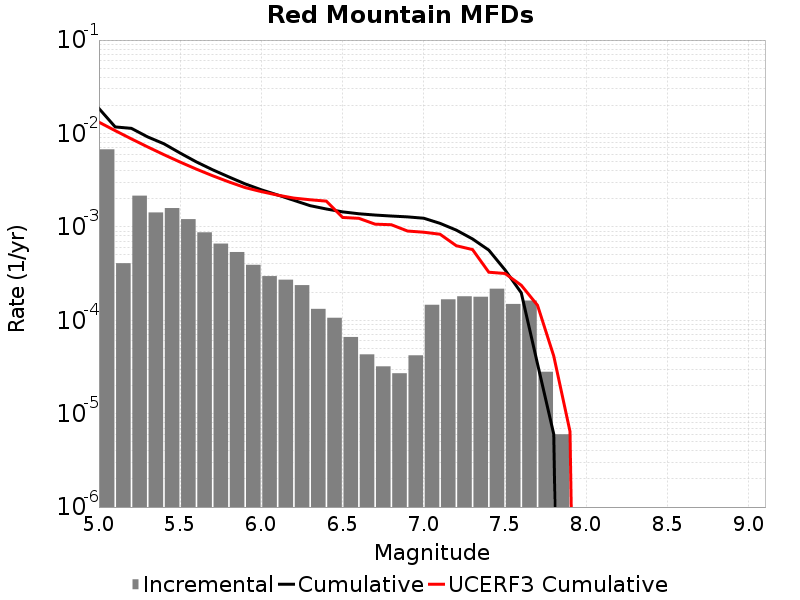

Source data for this figure (header and first rows):
Magnitude, Incremental Rate, Cumulative Rate, UCERF3 Cumulative Rate
5.05, 0.006761, 0.01851, 0.01321
5.15, 4.0822435E-4, 0.01175, 0.01072
5.25, 0.002157, 0.01134, 0.008745
5.35, 0.001426, 0.009183, 0.007175
5.45, 0.001589, 0.007756, 0.005928
5.55, 0.00121, 0.006167, 0.004937
5.65, 8.7362016E-4, 0.004958, 0.00415
5.75, 6.619854E-4, 0.004084, 0.003525
5.85, 5.376124E-4, 0.003422, 0.003029
5.95, 3.921762E-4, 0.002885, 0.002634
6.05, 2.9689044E-4, 0.002492, 0.002384
6.15, 2.7181522E-4, 0.002196, 0.002187
6.25, 2.3771294E-4, 0.001924, 0.002032
6.35, 1.3239708E-4, 0.001686, 0.00195
6.45, 1.0631887E-4, 0.001554, 0.001886
6.55, 6.619854E-5, 0.001447, 0.001261
6.65, 4.3129352E-5, 0.001381, 0.001234
6.75, 3.2096264E-5, 0.001338, 0.001069
6.85, 2.7081222E-5, 0.001306, 0.001054
6.95, 4.2126347E-5, 0.001279, 9.0211205E-4
7.05, 1.464392E-4, 0.001237, 8.760516E-4
7.15, 1.6750237E-4, 0.00109, 8.336574E-4
7.25, 1.8054148E-4, 9.2276756E-4, 6.282092E-4
7.35, 1.7853547E-4, 7.422261E-4, 5.7117455E-4
7.45, 2.1765278E-4, 5.636906E-4, 3.268813E-4
7.55, 1.4944823E-4, 3.4603782E-4, 3.1681862E-4
7.65, 1.6248733E-4, 1.9658961E-4, 2.369533E-4
7.75, 2.808423E-5, 3.410228E-5, 1.4461765E-4
7.85, 6.018049E-6, 6.018049E-6, 4.134483E-5
7.95, 0.0, 0.0, 6.4360856E-6
8.05, 0.0, 0.0, 0.0
8.15, 0.0, 0.0, 0.0
8.25, 0.0, 0.0, 0.0
8.35, 0.0, 0.0, 0.0
8.45, 0.0, 0.0, 0.0
8.55, 0.0, 0.0, 0.0
8.65, 0.0, 0.0, 0.0
8.75, 0.0, 0.0, 0.0
8.85, 0.0, 0.0, 0.0
8.95, 0.0, 0.0, 0.0
9.05, 0.0, 0.0, 0.0
